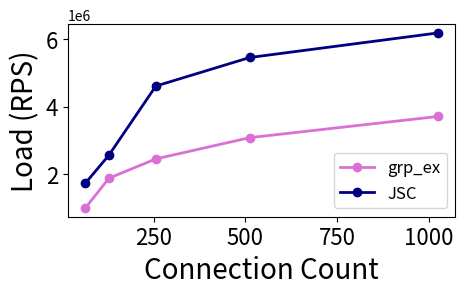
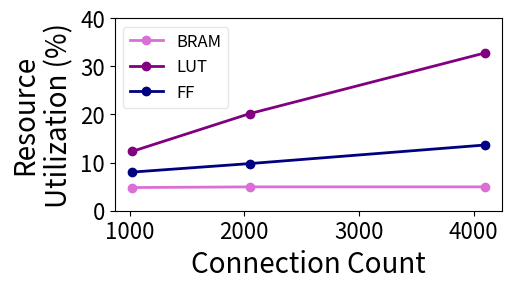
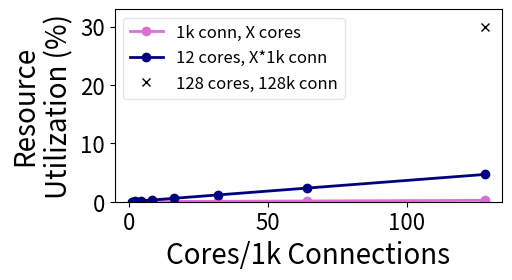

The matplotlib source for these figures, in order:
import matplotlib.pyplot as plt
import os
import numpy as np
#if not  os.path.exists('graphs_bm_r5_p10_30x_SLO'):
#	os.makedirs('graphs_bm_r5_p10_30x_SLO')
from matplotlib.ticker import FuncFormatter

#load imbalance
figure, ((ax)) = plt.subplots(1, 1)


conn = [
64
,128
,256
,512
,1024]

tput_scq = [
980780
,1865596
,2441264
,3073697
,3703692
]
tput_scq_100p = [num / 1E6 for num in tput_scq]

tput_sassy = [
1718756
,2551014
,4608656
,5459101
,6188873]
tput_scq_10p = [num / 1E6 for num in tput_sassy]


ax.plot(conn, tput_scq, '-', color ='orchid', linewidth = 2.0, label="grp_ex", marker='o')
ax.plot(conn, tput_sassy, '-', color= 'navy', linewidth = 2.0, label="JSC", marker='o')

ax.tick_params(axis='both', labelsize=16)
#ax.set_xticks(np.arange(0, 8, 1))

ax.legend(["grp_ex", "JSC"], loc = "lower right", fontsize=12)#,bbox_to_anchor=(1,0.5),fontsize=14,framealpha=0.5, ncol=4)

#ax.legend(["group_ex 10%", "group_ex 100%"], loc = "center left",bbox_to_anchor=(1,0.5),fontsize=14,framealpha=0.5)
#ax.legend(["grp_ex", "grp_sh", "Sassy"], loc = "upper left",fontsize=16,framealpha=0.5)

#ax.set_title('100%', fontsize=20)

ax.set_ylabel('Load (RPS)',fontsize=20)
ax.set_xlabel('Connection Count',fontsize=20)
#ax.set_ylim(0, 80)
#ax.set_xlim(0, 3)
#ax.set_xscale('log', basex=2)
#ax.set_yscale('log', basey=2)
figure.set_size_inches(5, 2.5)

plt.savefig('ubench_conn_scaling.pdf',bbox_inches='tight')

plt.clf()

figure, ((ax)) = plt.subplots(1, 1)

conn = [
1024
,2048
,4096
]

BRAM = [
4.814814815
,4.953703704
,4.953703704]

LUT = [
12.34292089
,20.18150024
,32.77225036
]

FF = [
8.029124457
,9.794380125
,13.64884829]


ax.plot(conn, BRAM, '-', color ='orchid', linewidth = 2.0, label="BRAM", marker='o')
ax.plot(conn, LUT, '-', color= 'purple', linewidth = 2.0, label="LUT", marker='o')
ax.plot(conn, FF, '-', color= 'navy', linewidth = 2.0, label="FF", marker='o')

ax.tick_params(axis='both', labelsize=16)
#ax.set_xticks(np.arange(0, 8, 1))

ax.legend(["BRAM", "LUT", "FF"], loc = "upper left", fontsize=12, framealpha=0.5)#,bbox_to_anchor=(1,0.5),fontsize=14,framealpha=0.5, ncol=4)

#ax.legend(["group_ex 10%", "group_ex 100%"], loc = "center left",bbox_to_anchor=(1,0.5),fontsize=14,framealpha=0.5)
#ax.legend(["grp_ex", "grp_sh", "Sassy"], loc = "upper left",fontsize=16,framealpha=0.5)

#ax.set_title('100%', fontsize=20)

ax.set_ylabel('Resource\nUtilization (%)',fontsize=20)
ax.set_xlabel('Connection Count',fontsize=20)
ax.set_ylim(0, 40)
#ax.set_xlim(0, 3)
#ax.set_xscale('log', basex=2)
#ax.set_yscale('log', basey=2)
figure.set_size_inches(5, 2.5)

plt.savefig('ubench_resource_scaling.pdf',bbox_inches='tight')


plt.clf()

figure, ((ax)) = plt.subplots(1, 1)

x = [
1
,2
,4
,8
,16
,32
,64
,128
]

util_1k_conn = [
0.013302217
,0.014984442
,0.020005186
,0.028380656
,0.043459095
,0.071930507
,0.127161934
,0.235861532
]

util_12_cores = [
0.036762609
,0.073291845
,0.14633087
,0.292389472
,0.584487229
,1.168663296
,2.336995981
,4.673641903
]

ax.plot(x, util_1k_conn, '-', color ='orchid', linewidth = 2.0, label="1k conn, X cores", marker='o')
#ax.plot(conn, LUT, '-', color= 'purple', linewidth = 2.0, label="LUT", marker='o')
ax.plot(x, util_12_cores, '-', color= 'navy', linewidth = 2.0, label="12 cores, X*1k conn", marker='o')

ax.plot(128, 29.95, color= 'black', linewidth = 2.0, label="128 cores, 128k conn", marker='x', linestyle='None')

ax.tick_params(axis='both', labelsize=16)
#ax.set_xticks(np.arange(0, 8, 1))

ax.legend(["1k conn, X cores", "12 cores, X*1k conn","128 cores, 128k conn"], loc = "upper left", fontsize=12, framealpha=0.5)#,bbox_to_anchor=(1,0.5),fontsize=14,framealpha=0.5, ncol=4)

#ax.legend(["group_ex 10%", "group_ex 100%"], loc = "center left",bbox_to_anchor=(1,0.5),fontsize=14,framealpha=0.5)
#ax.legend(["grp_ex", "grp_sh", "Sassy"], loc = "upper left",fontsize=16,framealpha=0.5)

#ax.set_title('FPGA Resource Utilization%', fontsize=20)

ax.set_ylabel('Resource\nUtilization (%)',fontsize=20)
ax.set_xlabel('Cores/1k Connections',fontsize=20)
ax.set_ylim(0, 33)
#ax.set_xlim(0, 3)
#ax.set_xscale('log', basex=2)
#ax.set_yscale('log', basey=2)
figure.set_size_inches(5, 2.5)

plt.savefig('FPGA_resource_utilization_percent.pdf',bbox_inches='tight')
